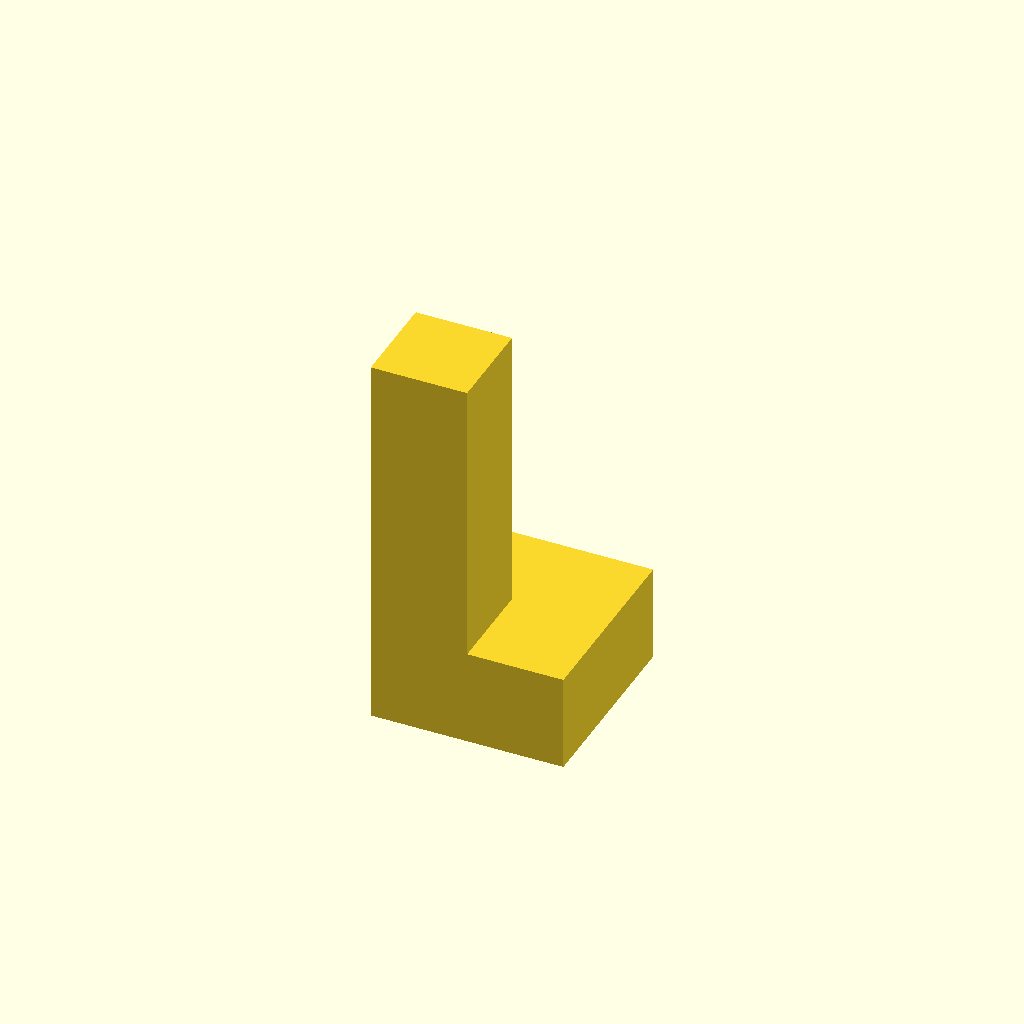
Cell 1 — every parameter at its default value.
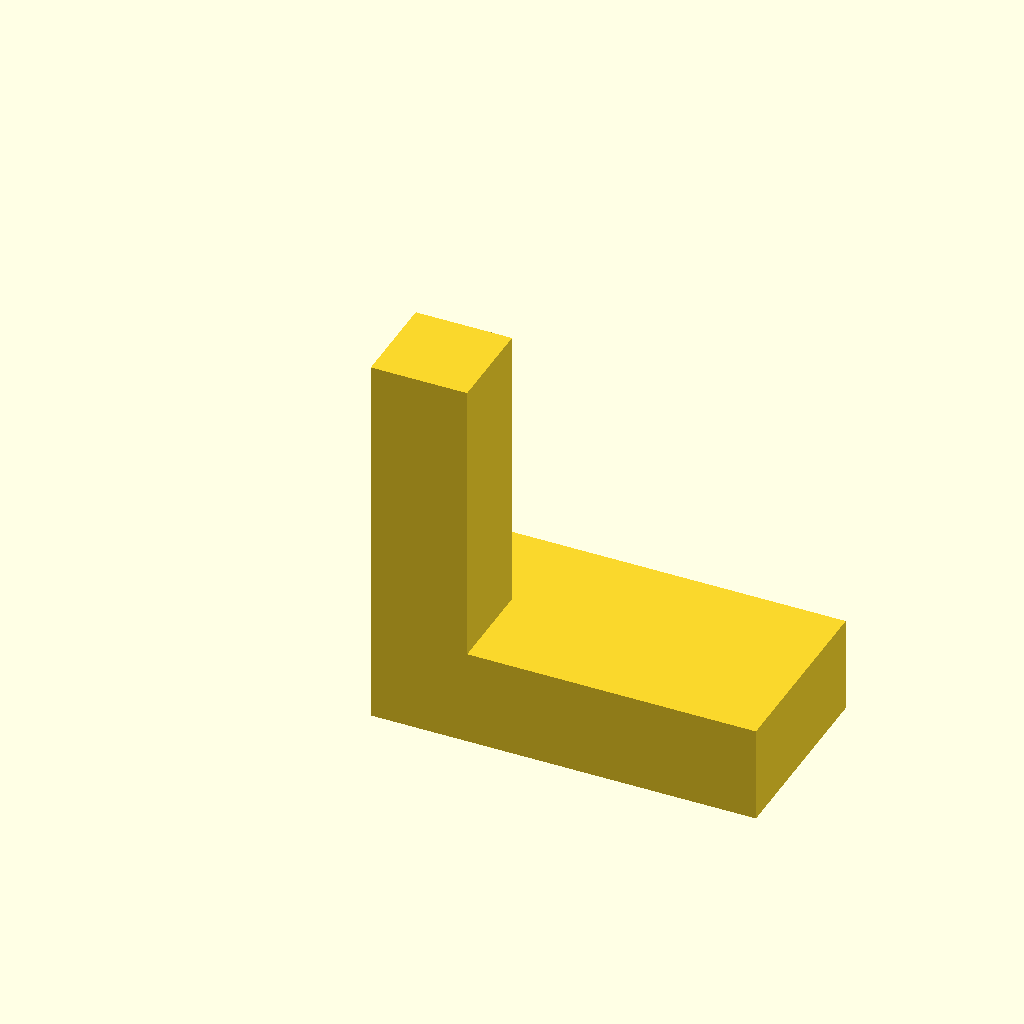
Cell 2: the same model with width = 40.
All cells are drawn from one camera (rotation 55°, 0°, 25°, orthographic, colour scheme Cornfield), so only the parameter changes between them.
The OpenSCAD source (tests/data/insertion/ordinary-add.expected.scad):
width=20;
// @PROVENANCE@
module smx_insert_item_1() {
cube(size = [10, 10, 30], center = false);
}
union() {
cube([width,20,10]);
    // Fixed local placement.
    translate([0, 0, 10])
        smx_insert_item_1();
}
Customizer parameters (derived from the source; name, type, default, range or options):
width: number, default 20
